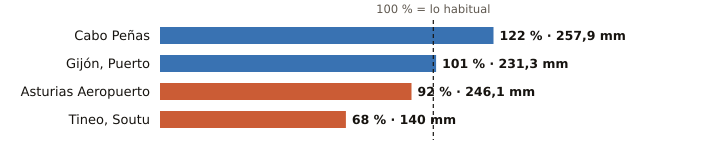

Values plotted in this chart, from the file beside it:
estacion, provincia, indicativo, mm_otono, referencia_mm, pct, periodo_referencia, hasta, hora
Cabo Peñas, Asturias, 1210X, 257.9, 211.9, 122, 1997-2025, 2026-11-16, 21
Gijón, Puerto, Asturias, 1208H, 231.3, 228.0, 101, 1991-2020, 2026-11-16, 21
Asturias Aeropuerto, Asturias, 1212E, 246.1, 268.9, 92, 1991-2020, 2026-11-16, 21
Tineo, Soutu, Asturias, 1272B, 140.0, 207.1, 68, 2009-2025, 2026-11-16, 21
